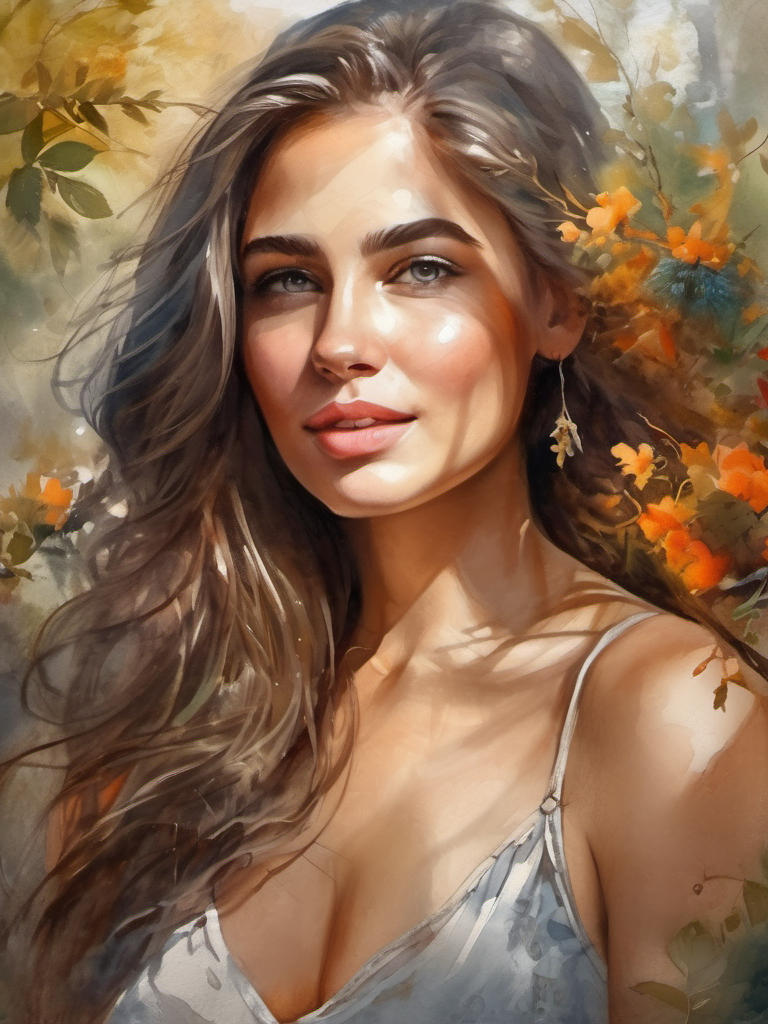
Generation parameters embedded in this image by AUTOMATIC1111 Stable Diffusion web UI or a fork of it (Forge, ...) (PNG 'parameters' text chunk):
Watercolor painting 1 girl, full-body ,masterpiece, best quality, high resolution, 8K, HDR, bloom, sun light, raytracing, detailed shadows, intricate tree shadow, bokeh, depth of field, film photography, film grain, glare, (wind:0.8), detailed hair, beautiful face, beautiful girl, ultra detailed eyes, cinematic lighting, (hyperdetailed:1.15), outdoors . Vibrant, beautiful, painterly, detailed, textural, artistic
Negative prompt: anime, photorealistic, 35mm film, deformed, glitch, low contrast, noisy
Steps: 40, Sampler: DPM++ 2M Karras, CFG scale: 7, Seed: 2768788377, Size: 768x1024, Model hash: 31e35c80fc, Model: sd_xl_base_1.0, Style Selector Enabled: True, Style Selector Randomize: False, Style Selector Style: Watercolor, Version: v1.6.0